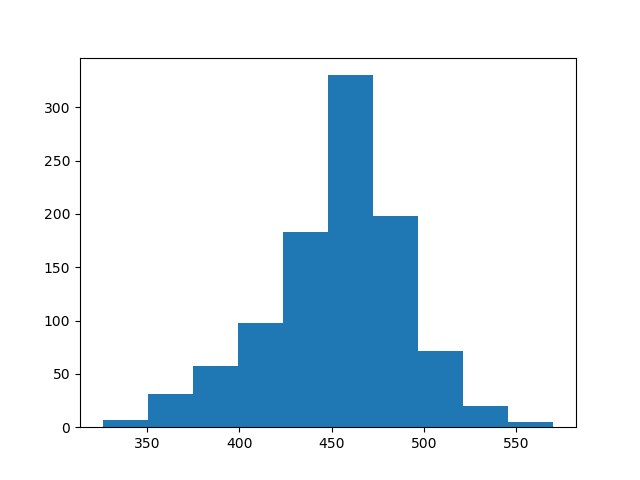

Source data for this figure (header and first rows):
count, value
0, 392
1, 449
2, 463
3, 474
4, 470
5, 407
6, 438
7, 489
8, 491
9, 472
10, 460
11, 457
12, 461
13, 354
14, 464
15, 470
16, 480
17, 455
18, 498
19, 406
20, 460
21, 444
22, 449
23, 376
24, 471
25, 409
26, 486
27, 434
28, 437
29, 402
30, 472
31, 396
32, 373
33, 481
34, 450
35, 472
36, 514
37, 451
38, 472
39, 457
40, 491
41, 450
42, 507
43, 463
44, 479
45, 470
46, 421
47, 452
48, 473
49, 464
50, 453
51, 482
52, 410
53, 400
54, 509
55, 473
56, 452
57, 498
58, 442
59, 386
... 940 more rows
